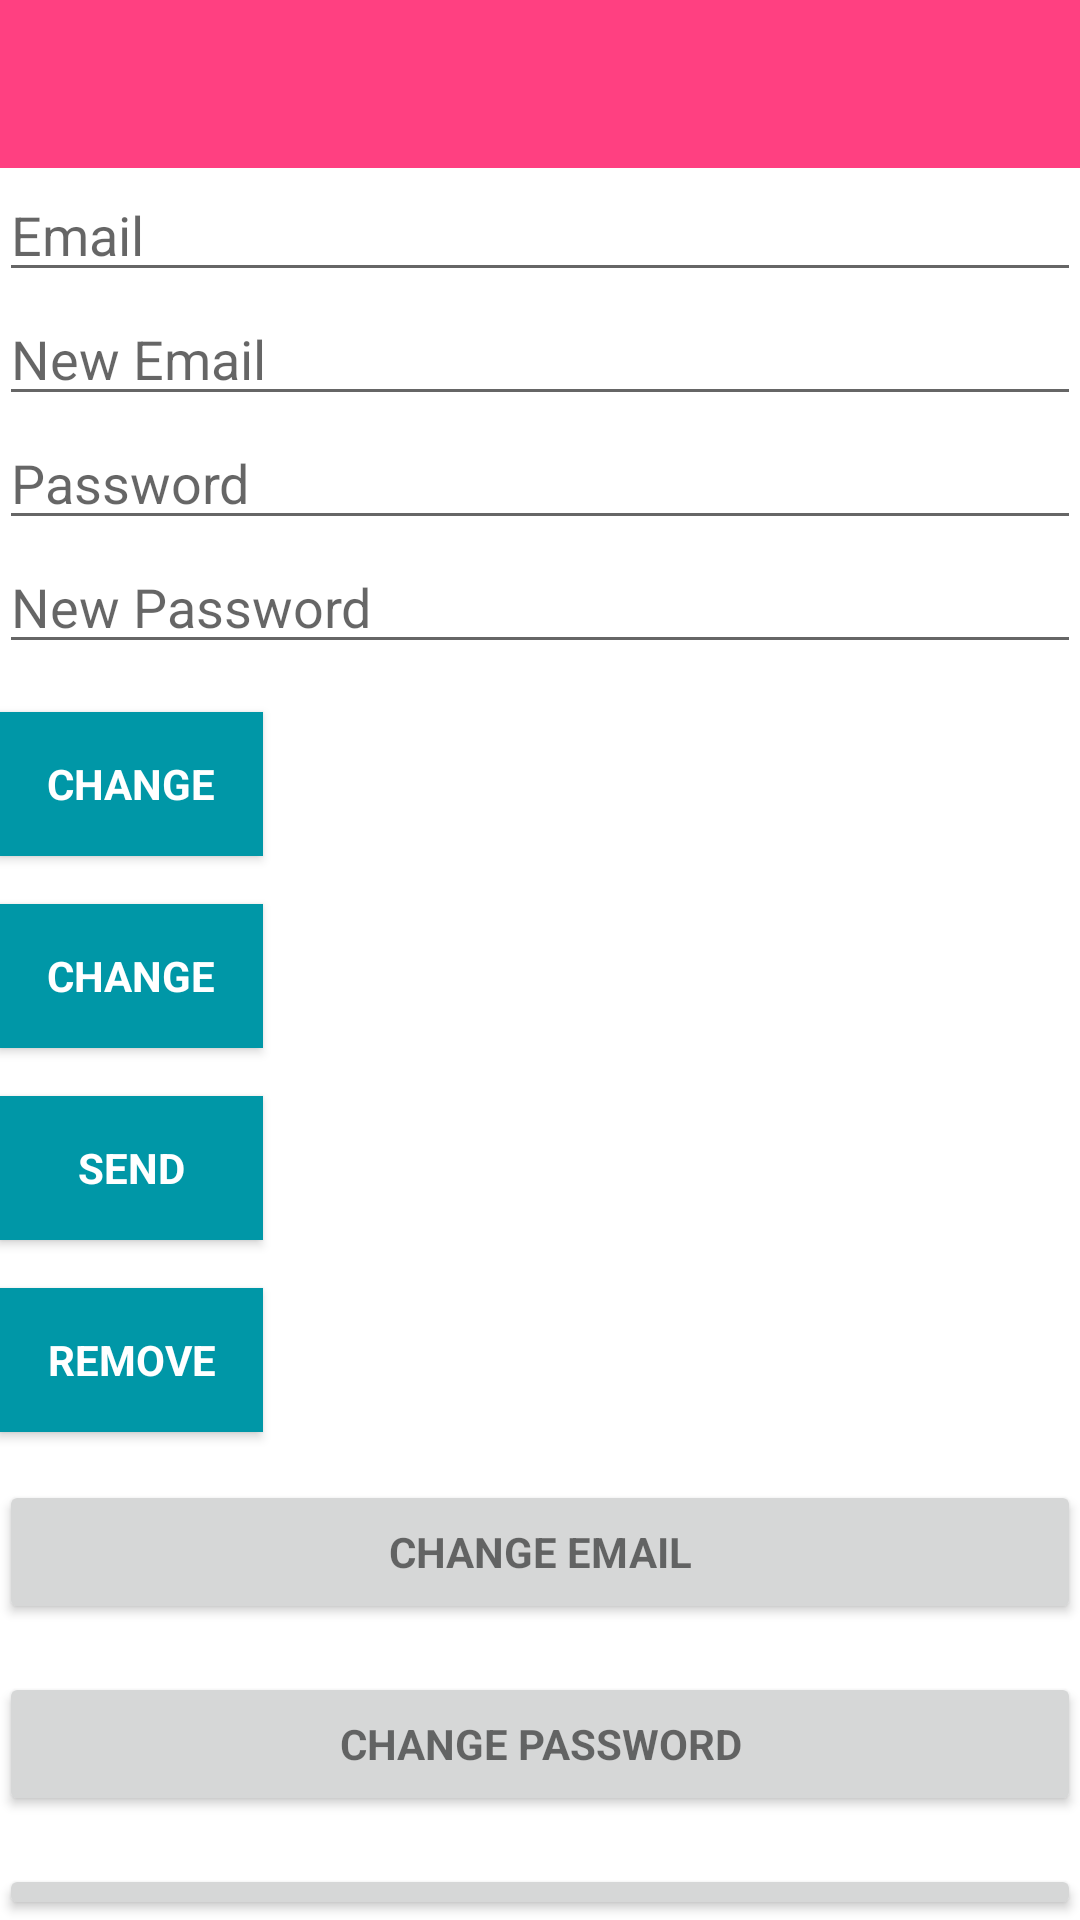

Produce the Android XML layout that renders to this screen, including the resource entries it uses.
<!-- AndroidManifest.xml: application theme Theme.Login1 -->
<!-- res/layout/activity_acount.xml -->
<?xml version="1.0" encoding="utf-8"?>

<android.support.design.widget.CoordinatorLayout xmlns:android="http://schemas.android.com/apk/res/android"
    xmlns:app="http://schemas.android.com/apk/res-auto"
    xmlns:tools="http://schemas.android.com/tools"
    android:layout_width="match_parent"
    android:layout_height="match_parent"
    tools:context=".AccountActivity"
    android:id="@+id/main_layout">

    <android.support.design.widget.AppBarLayout
        android:layout_width="match_parent"
        android:layout_height="wrap_content"
        app:elevation="0dp">

        <android.support.v7.widget.Toolbar
            android:id="@+id/toolbar"
            android:layout_width="match_parent"
            android:layout_height="?attr/actionBarSize"
            android:background="@color/colorPink" />

    </android.support.design.widget.AppBarLayout>

    <LinearLayout
        android:layout_width="match_parent"
        android:layout_height="wrap_content"
        android:orientation="vertical"
        android:paddingBottom="@dimen/activity_vertical_margin"
        android:paddingLeft="@dimen/activity_horizontal_margin"
        android:paddingRight="@dimen/activity_horizontal_margin"
        android:paddingTop="@dimen/activity_vertical_margin"
        app:layout_behavior="@string/appbar_scrolling_view_behavior">

        <EditText
            android:id="@+id/old_email"
            android:layout_width="match_parent"
            android:layout_height="wrap_content"
            android:hint="@string/hint_email"
            android:inputType="textEmailAddress"
            android:maxLines="1"
            android:singleLine="true" />

        <EditText
            android:id="@+id/new_email"
            android:layout_width="match_parent"
            android:layout_height="wrap_content"
            android:hint="@string/hint_new_email"
            android:inputType="textEmailAddress"
            android:maxLines="1"
            android:singleLine="true" />

        <EditText
            android:id="@+id/password"
            android:layout_width="match_parent"
            android:layout_height="wrap_content"
            android:focusableInTouchMode="true"
            android:hint="@string/hint_password"
            android:imeOptions="actionUnspecified"
            android:inputType="textPassword"
            android:maxLines="1"
            android:singleLine="true" />

        <EditText
            android:id="@+id/newPassword"
            android:layout_width="match_parent"
            android:layout_height="wrap_content"
            android:focusableInTouchMode="true"
            android:hint="@string/new_pass"
            android:imeOptions="actionUnspecified"
            android:inputType="textPassword"
            android:maxLines="1"
            android:singleLine="true" />

        <Button
            android:id="@+id/changeEmail"
            style="?android:textAppearanceSmall"
            android:layout_width="wrap_content"
            android:layout_height="wrap_content"
            android:layout_marginTop="16dp"
            android:background="@color/colorPrimaryDark"
            android:text="@string/btn_change"
            android:textColor="@android:color/white"
            android:textStyle="bold" />

        <Button
            android:id="@+id/changePass"
            style="?android:textAppearanceSmall"
            android:layout_width="wrap_content"
            android:layout_height="wrap_content"
            android:layout_marginTop="16dp"
            android:background="@color/colorPrimaryDark"
            android:text="@string/btn_change"
            android:textColor="@android:color/white"
            android:textStyle="bold" />

        <Button
            android:id="@+id/send"
            style="?android:textAppearanceSmall"
            android:layout_width="wrap_content"
            android:layout_height="wrap_content"
            android:layout_marginTop="16dp"
            android:background="@color/colorPrimaryDark"
            android:text="@string/btn_send"
            android:textColor="@android:color/white"
            android:textStyle="bold" />

        <ProgressBar
            android:id="@+id/progressBar"
            android:layout_width="30dp"
            android:layout_height="30dp"
            android:visibility="gone" />

        <Button
            android:id="@+id/remove"
            style="?android:textAppearanceSmall"
            android:layout_width="wrap_content"
            android:layout_height="wrap_content"
            android:layout_marginTop="16dp"
            android:background="@color/colorPrimaryDark"
            android:text="@string/btn_remove"
            android:textColor="@android:color/white"
            android:textStyle="bold" />

        <Button
            android:id="@+id/change_email_button"
            style="?android:textAppearanceSmall"
            android:layout_width="match_parent"
            android:layout_height="wrap_content"
            android:layout_marginTop="16dp"
            android:text="@string/change_email"
            android:textStyle="bold" />

        <Button
            android:id="@+id/change_password_button"
            style="?android:textAppearanceSmall"
            android:layout_width="match_parent"
            android:layout_height="wrap_content"
            android:layout_marginTop="16dp"
            android:text="@string/change_password"
            android:textStyle="bold" />

        <Button
            android:id="@+id/sending_pass_reset_button"
            style="?android:textAppearanceSmall"
            android:layout_width="match_parent"
            android:layout_height="wrap_content"
            android:layout_marginTop="16dp"
            android:text="@string/send_password_reset_email"
            android:textStyle="bold" />

        <Button
            android:id="@+id/remove_user_button"
            style="?android:textAppearanceSmall"
            android:layout_width="match_parent"
            android:layout_height="wrap_content"
            android:layout_marginTop="16dp"
            android:text="@string/remove_user"
            android:textStyle="bold" />

        <Button
            android:id="@+id/sign_out"
            style="?android:textAppearanceSmall"
            android:layout_width="match_parent"
            android:layout_height="wrap_content"
            android:layout_marginTop="16dp"
            android:background="@color/colorPrimary"
            android:text="@string/btn_sign_out"
            android:textColor="@android:color/white"
            android:textStyle="bold" />

    </LinearLayout>
</android.support.design.widget.CoordinatorLayout>
<!-- resources referenced by this layout -->
<resources>
  <color name="colorPink">#FF4081</color>
  <color name="colorPrimary">#00bcd4</color>
  <color name="colorPrimaryDark">#0097a7</color>
  <string name="btn_change">Change</string>
  <string name="btn_remove">Remove</string>
  <string name="btn_send">Send</string>
  <string name="btn_sign_out">Sign Out</string>
  <string name="change_email">Change Email</string>
  <string name="change_password">Change Password</string>
  <string name="hint_email">Email</string>
  <string name="hint_new_email">New Email</string>
  <string name="hint_password">Password</string>
  <string name="new_pass">New Password</string>
  <string name="remove_user">Remove user</string>
  <string name="send_password_reset_email">Send Password reset email</string>
  <style name="Theme.Login1" parent="Theme.MaterialComponents.DayNight.DarkActionBar">
          
          <item name="colorPrimary">@color/purple_500</item>
          <item name="colorPrimaryVariant">@color/purple_700</item>
          <item name="colorOnPrimary">@color/white</item>
          
          <item name="colorSecondary">@color/teal_200</item>
          <item name="colorSecondaryVariant">@color/teal_700</item>
          <item name="colorOnSecondary">@color/black</item>
          
          <item name="android:statusBarColor" tools:targetApi="l">?attr/colorPrimaryVariant</item>
          
      </style>
  <color name="white">#ffffff</color>
  <!-- not gathered from this repository: default colours our renderer supplied (Android Studio template values) -->
  <color name="purple_500">#FF6200EE</color>
  <color name="purple_700">#FF3700B3</color>
  <color name="teal_200">#FF03DAC5</color>
  <color name="teal_700">#FF018786</color>
  <color name="black">#FF000000</color>
</resources>
